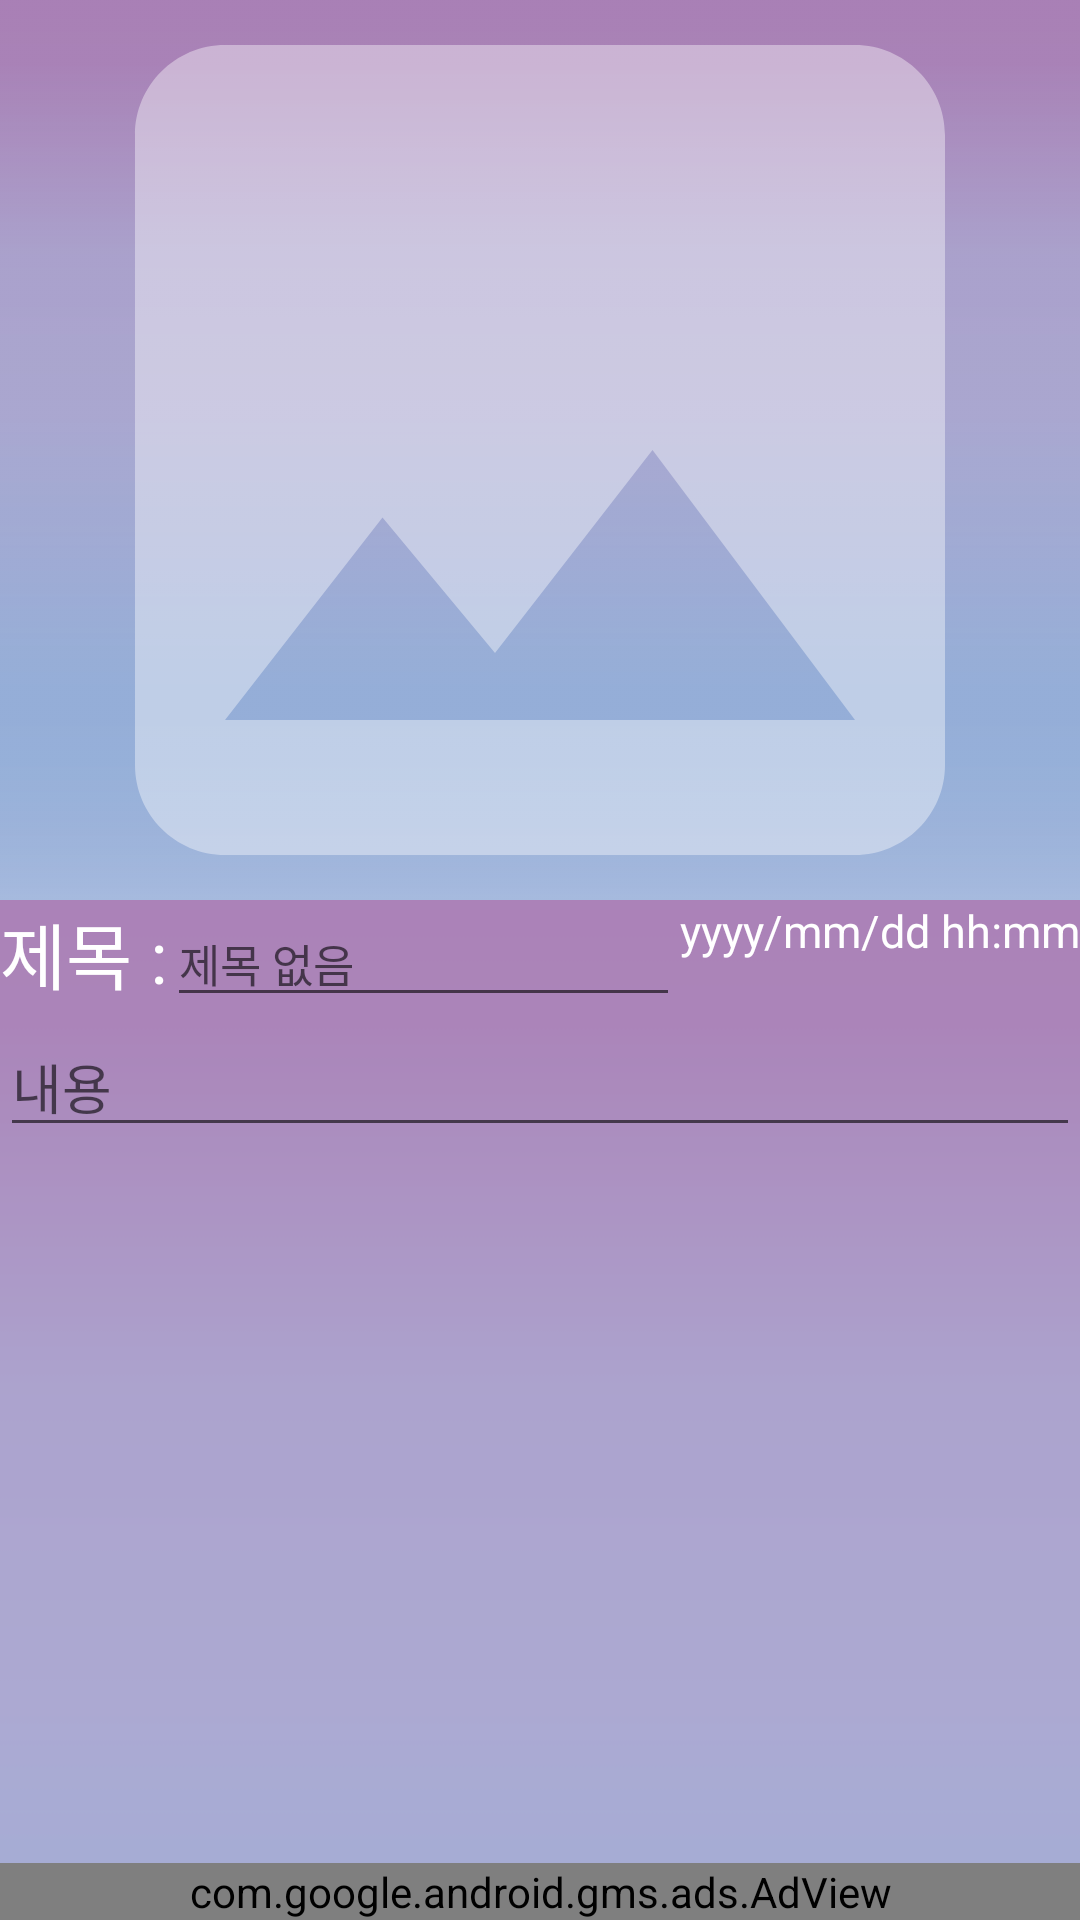

Here is an Android app screen rendered from its layout file. Give the layout XML and the strings, colors and styles it references.
<!-- AndroidManifest.xml: application theme AppTheme -->
<!-- res/layout/activity_memo.xml -->
<?xml version="1.0" encoding="utf-8"?>
<android.support.design.widget.CoordinatorLayout xmlns:android="http://schemas.android.com/apk/res/android"
    xmlns:app="http://schemas.android.com/apk/res-auto"
    xmlns:tools="http://schemas.android.com/tools"
    android:layout_width="match_parent"
    android:layout_height="match_parent"
    xmlns:ads="http://schemas.android.com/apk/res-auto"
    android:fitsSystemWindows="true"
    tools:context=".MemoActivity">


    <android.support.design.widget.AppBarLayout
        android:id="@+id/app_bar"
        android:layout_width="match_parent"
        android:layout_height="300dp"
        android:fitsSystemWindows="true"
        android:theme="@style/AppTheme.AppBarOverlay">

        <android.support.design.widget.CollapsingToolbarLayout
            android:id="@+id/toolbar_layout"
            android:layout_width="match_parent"
            android:layout_height="match_parent"
            android:fitsSystemWindows="true"
            app:contentScrim="?attr/colorPrimaryDark"
            app:layout_scrollFlags="scroll|exitUntilCollapsed"
            app:toolbarId="@+id/toolbar">

            <ImageView
                android:id="@+id/imgView"
                android:layout_width="match_parent"
                android:layout_height="match_parent"
                android:onClick="onImageClick"
                android:scaleType="centerCrop"
                android:background="@drawable/bg2"
                android:src="@drawable/ic_image_black_24dp"
                android:transitionName="image"
                app:layout_collapseMode="parallax" />

            <android.support.v7.widget.Toolbar
                android:id="@+id/toolbar"
                android:layout_width="match_parent"
                android:layout_height="?attr/actionBarSize"
                app:layout_collapseMode="pin"
                app:popupTheme="@style/AppTheme.PopupOverlay" />


        </android.support.design.widget.CollapsingToolbarLayout>
    </android.support.design.widget.AppBarLayout>


    
    <android.support.v4.widget.NestedScrollView
        android:layout_width="match_parent"
        android:layout_height="match_parent"
        android:background="@drawable/bg2"
        app:layout_behavior="@string/appbar_scrolling_view_behavior">

        <LinearLayout xmlns:android="http://schemas.android.com/apk/res/android"
            xmlns:app="http://schemas.android.com/apk/res-auto"
            xmlns:tools="http://schemas.android.com/tools"
            android:layout_width="match_parent"
            android:layout_height="wrap_content"
            android:orientation="vertical"
            >


            <LinearLayout
                android:layout_width="match_parent"
                android:layout_height="wrap_content"
                android:orientation="horizontal"
                >

                <TextView
                    android:layout_width="wrap_content"
                    android:layout_height="wrap_content"
                    android:layout_gravity="left"
                    android:gravity="center|left"
                    android:text="제목 :"
                    android:textColor="#ffffff"
                    android:textSize="24dp" />

                <EditText
                    android:id="@+id/title_edit"
                    android:layout_width="wrap_content"
                    android:layout_height="wrap_content"
                    android:layout_weight="1"
                    android:textColor="#ffffff"
                    android:hint="제목 없음"
                    android:textSize="15dp" />

                <TextView
                    android:id="@+id/datetxt"
                    android:layout_width="wrap_content"
                    android:layout_height="wrap_content"
                    android:layout_gravity="left"
                    android:gravity="center|right"
                    android:textColor="#ffffff"
                    android:text="yyyy/mm/dd hh:mm"
                    android:textSize="15dp" />

            </LinearLayout>

            <EditText
                android:id="@+id/contents_edit"
                android:layout_width="match_parent"
                android:layout_height="match_parent"
                android:gravity="top"
                android:textColor="#ffffff"
                android:hint="내용" />

        </LinearLayout>

    </android.support.v4.widget.NestedScrollView>
    <com.google.android.gms.ads.AdView
        android:id="@+id/adView"
        android:layout_width="match_parent"
        android:layout_height="wrap_content"
        android:layout_gravity="bottom"
        android:layout_alignParentBottom="true"
        android:layout_centerHorizontal="true"
        ads:adSize="BANNER"
        ads:adUnitId="@string/banner_ad_unit_id"/>
</android.support.design.widget.CoordinatorLayout>
<!-- resources referenced by this layout -->
<resources>
  <!-- drawable bg2: png bitmap (drawable, 3052 bytes) -->
  <!-- drawable ic_image_black_24dp (drawable) -->
  <vector xmlns:android="http://schemas.android.com/apk/res/android"
          android:width="24dp"
          android:height="24dp"
          android:viewportWidth="24.0"
          android:viewportHeight="24.0">
      <path
          android:fillColor="#FFFFFF"
          android:fillAlpha="0.4"
          android:pathData="M21,19V5c0,-1.1 -0.9,-2 -2,-2H5c-1.1,0 -2,0.9 -2,2v14c0,1.1 0.9,2 2,2h14c1.1,0 2,-0.9 2,-2zM8.5,13.5l2.5,3.01L14.5,12l4.5,6H5l3.5,-4.5z"/>
  </vector>
  <string name="banner_ad_unit_id">ca-app-pub-3145363349418895/1637067498</string>
  <style name="AppTheme.AppBarOverlay">
          <item name="colorPrimary">@color/colorPrimary</item>
          <item name="colorPrimaryDark">@color/colorPrimaryDark</item>
          <item name="colorAccent">@color/colorAccent</item>
  
      </style>
  <style name="AppTheme.PopupOverlay">
          <item name="colorPrimary">@color/colorPrimary</item>
          <item name="colorPrimaryDark">@color/colorPrimaryDark</item>
          <item name="colorAccent">@color/colorAccent</item>
      </style>
  <style name="AppTheme" parent="Theme.AppCompat.Light.NoActionBar">
          
          <item name="colorPrimary">@color/colorPrimary</item>
          <item name="colorPrimaryDark">@color/colorPrimaryDark</item>
          <item name="colorAccent">@color/colorAccent</item>
      </style>
  <color name="colorPrimary">#efefef</color>
  <color name="colorPrimaryDark">#AC85B9</color>
  <color name="colorAccent">#D81B60</color>
</resources>
